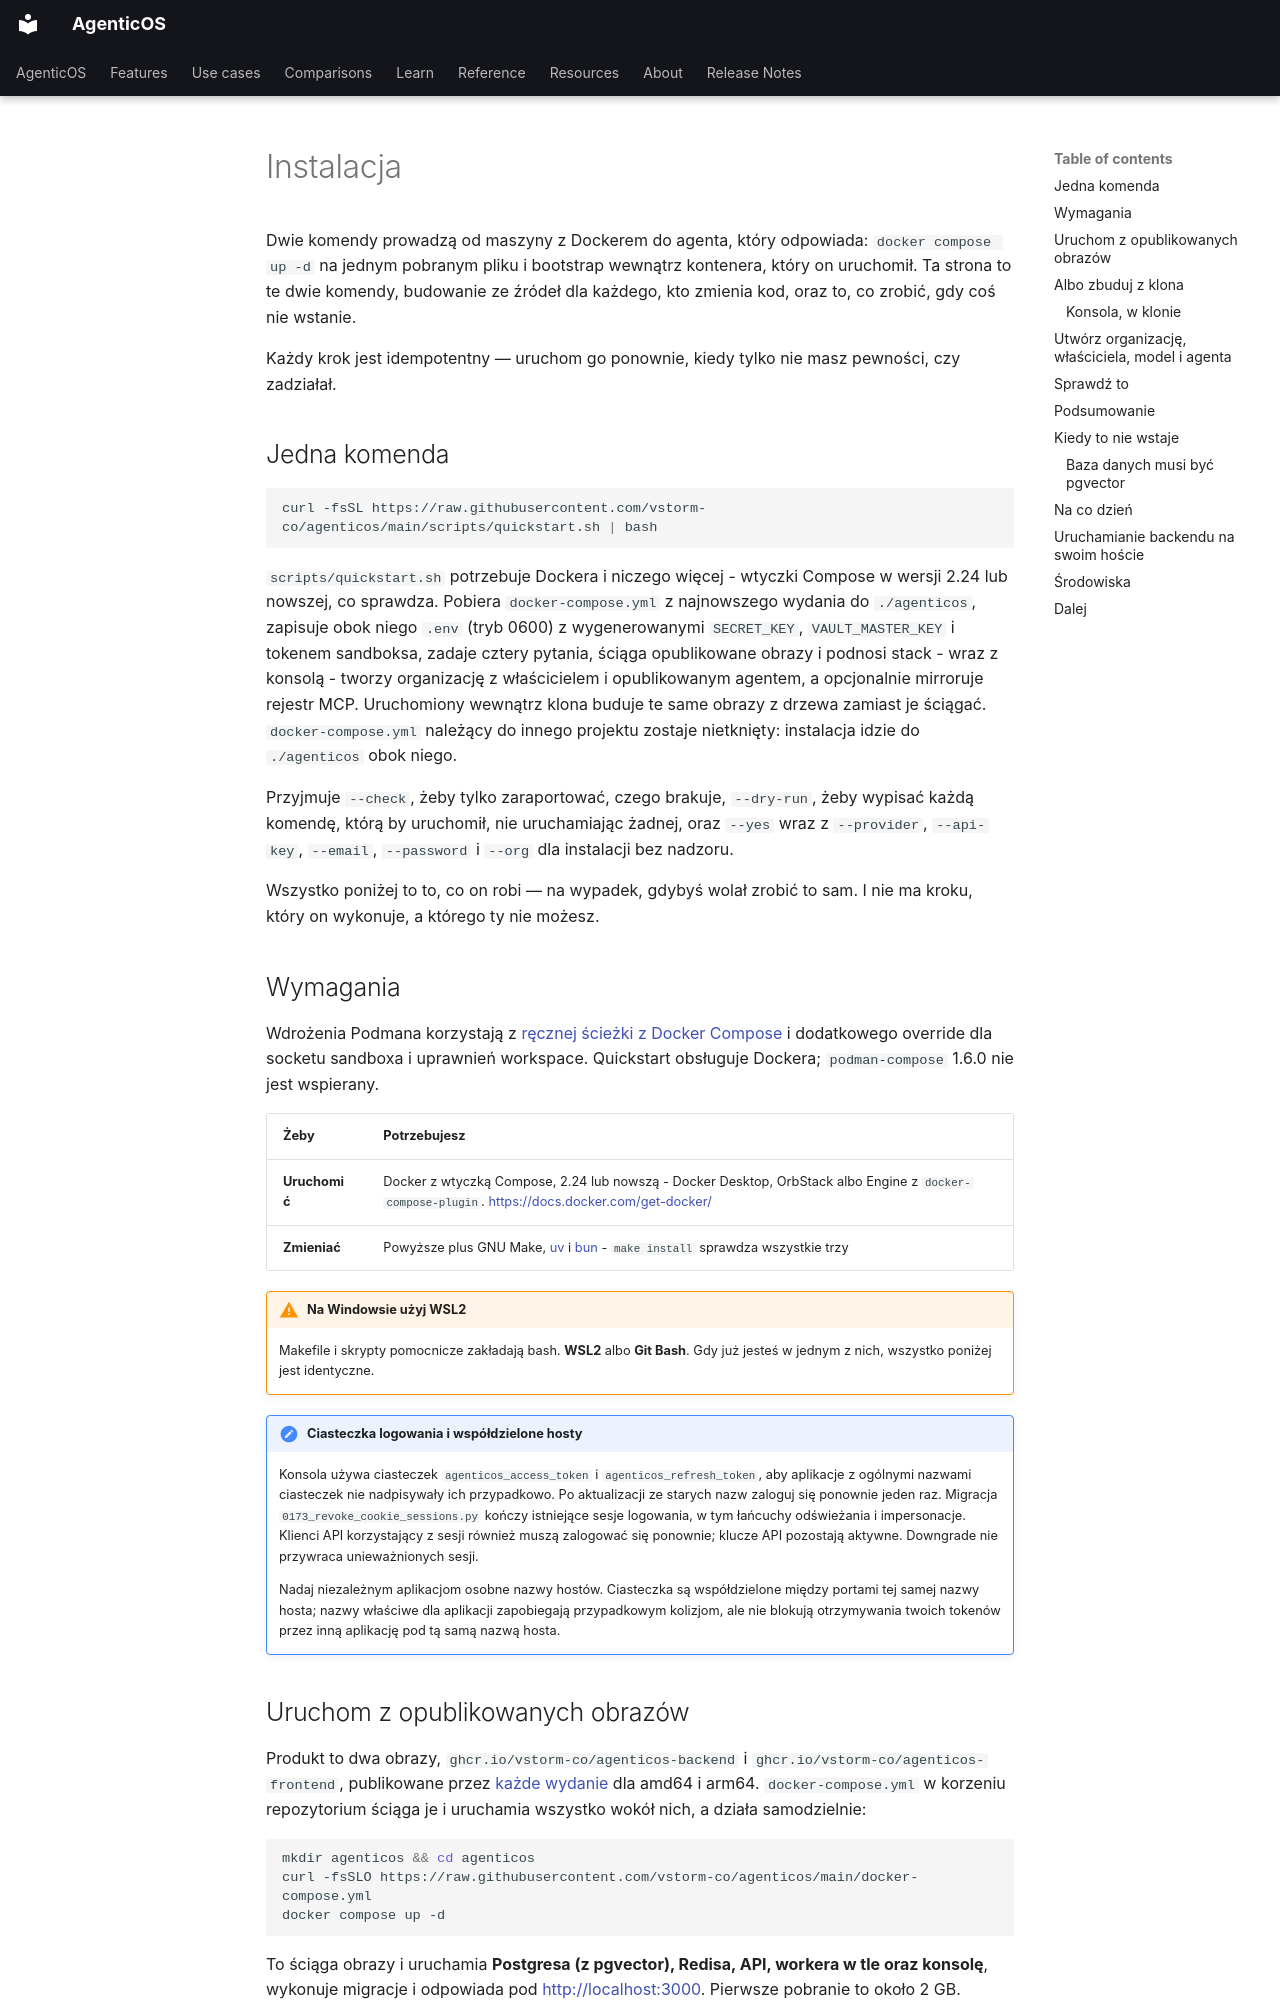

repository: vstorm-co/agenticos · page: install.pl/index.html · generator: mkdocs

---
source_sha: "3e5746cd74c2"
---

# Instalacja { #install }

Dwie komendy prowadzą od maszyny z Dockerem do agenta, który odpowiada:
`docker compose up -d` na jednym pobranym pliku i bootstrap wewnątrz kontenera,
który on uruchomił. Ta strona to te dwie komendy, budowanie ze źródeł dla każdego,
kto zmienia kod, oraz to, co zrobić, gdy coś nie wstanie.

Każdy krok jest idempotentny — uruchom go ponownie, kiedy tylko nie masz pewności,
czy zadziałał.

## Jedna komenda { #one-command }

```bash
curl -fsSL https://raw.githubusercontent.com/vstorm-co/agenticos/main/scripts/quickstart.sh | bash
```

`scripts/quickstart.sh` potrzebuje Dockera i niczego więcej - wtyczki Compose w
wersji 2.24 lub nowszej, co sprawdza. Pobiera `docker-compose.yml` z najnowszego
wydania do `./agenticos`, zapisuje obok niego `.env` (tryb 0600) z wygenerowanymi
`SECRET_KEY`, `VAULT_MASTER_KEY` i tokenem sandboksa, zadaje cztery pytania,
ściąga opublikowane obrazy i podnosi stack - wraz z konsolą - tworzy organizację z
właścicielem i opublikowanym agentem, a opcjonalnie mirroruje rejestr MCP.
Uruchomiony wewnątrz klona buduje te same obrazy z drzewa zamiast je ściągać.
`docker-compose.yml` należący do innego projektu zostaje nietknięty: instalacja
idzie do `./agenticos` obok niego.

Przyjmuje `--check`, żeby tylko zaraportować, czego brakuje, `--dry-run`, żeby
wypisać każdą komendę, którą by uruchomił, nie uruchamiając żadnej, oraz `--yes`
wraz z `--provider`, `--api-key`, `--email`, `--password` i `--org` dla instalacji
bez nadzoru.

Wszystko poniżej to to, co on robi — na wypadek, gdybyś wolał zrobić to sam. I nie
ma kroku, który on wykonuje, a którego ty nie możesz.

## Wymagania { #requirements }

Wdrożenia Podmana korzystają z [ręcznej ścieżki z Docker Compose](deploy.md#podman-support)
i dodatkowego override dla socketu sandboxa i uprawnień workspace. Quickstart
obsługuje Dockera; `podman-compose` 1.6.0 nie jest wspierany.

| Żeby | Potrzebujesz |
|---|---|
| **Uruchomić** | Docker z wtyczką Compose, 2.24 lub nowszą - Docker Desktop, OrbStack albo Engine z `docker-compose-plugin`. <https://docs.docker.com/get-docker/> |
| **Zmieniać** | Powyższe plus GNU Make, [uv](https://docs.astral.sh/uv/) i [bun](https://bun.sh) - `make install` sprawdza wszystkie trzy |

!!! warning "Na Windowsie użyj WSL2"

    Makefile i skrypty pomocnicze zakładają bash. **WSL2** albo **Git Bash**.
    Gdy już jesteś w jednym z nich, wszystko poniżej jest identyczne.

!!! note "Ciasteczka logowania i współdzielone hosty"

    Konsola używa ciasteczek `agenticos_access_token` i
    `agenticos_refresh_token`, aby aplikacje z ogólnymi nazwami ciasteczek nie
    nadpisywały ich przypadkowo. Po aktualizacji ze starych nazw zaloguj się
    ponownie jeden raz. Migracja `0173_revoke_cookie_sessions.py` kończy
    istniejące sesje logowania, w tym łańcuchy odświeżania i impersonacje.
    Klienci API korzystający z sesji również muszą zalogować się ponownie;
    klucze API pozostają aktywne. Downgrade nie przywraca unieważnionych sesji.

    Nadaj niezależnym aplikacjom osobne nazwy hostów. Ciasteczka są współdzielone
    między portami tej samej nazwy hosta; nazwy właściwe dla aplikacji zapobiegają
    przypadkowym kolizjom, ale nie blokują otrzymywania twoich tokenów przez inną
    aplikację pod tą samą nazwą hosta.
